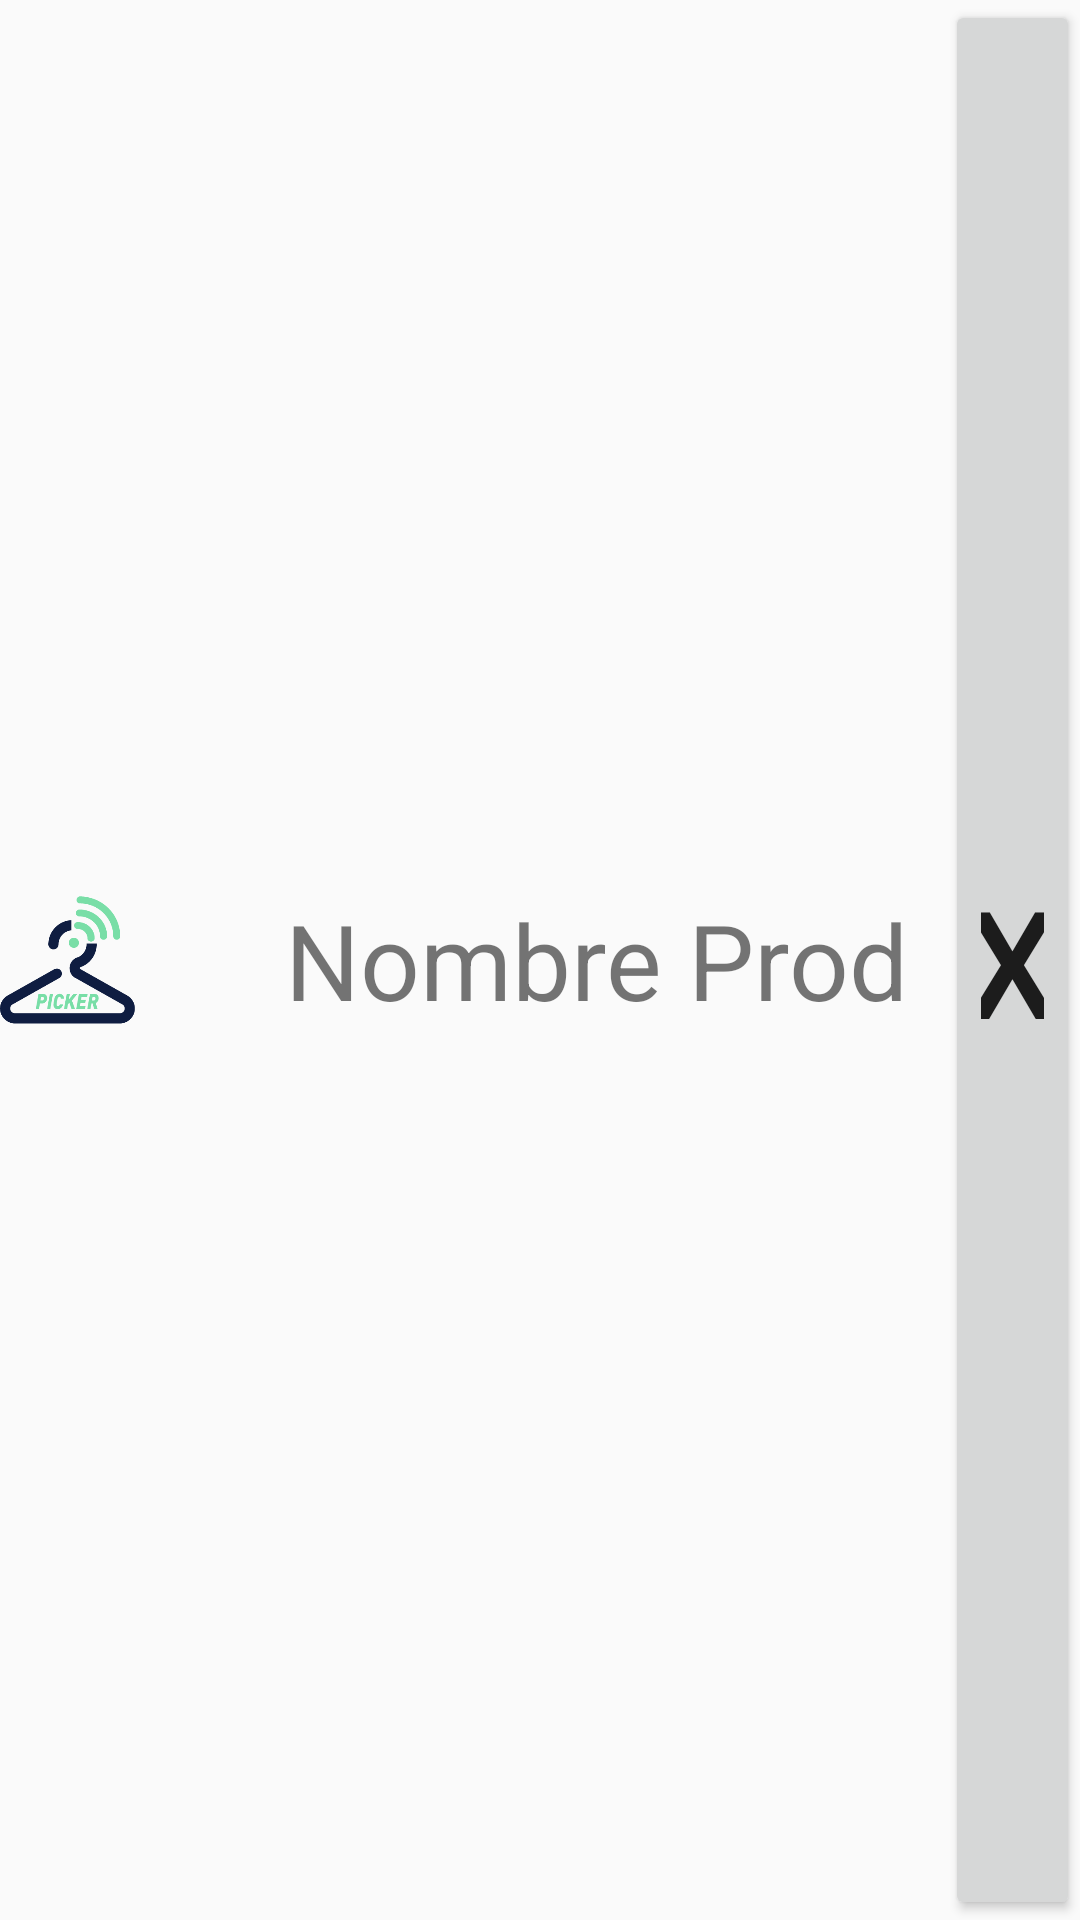

This screen was rendered from an Android layout file. Write that file and the resources it references.
<!-- AndroidManifest.xml: application theme AppTheme -->
<!-- res/layout/fila_producto_probador.xml -->
<?xml version="1.0" encoding="utf-8"?>
<LinearLayout xmlns:android="http://schemas.android.com/apk/res/android"
    android:orientation="horizontal"
    android:layout_width="match_parent"
    android:layout_height="130dp">
    <ImageView
        android:id="@+id/img_fila_producto_probador"
        android:layout_width="0dp"
        android:layout_height="match_parent"
        android:layout_weight="1"
        android:src="@drawable/logo"/>
    <RelativeLayout
        android:layout_width="0dp"
        android:layout_height="match_parent"
        android:layout_weight="6">
        <TextView
            android:id="@+id/nombre_prod_fila_probador"
            android:layout_width="wrap_content"
            android:layout_height="wrap_content"
            android:text="Nombre Prod"
            android:layout_centerVertical="true"
            android:layout_marginLeft="50dp"
            android:textSize="35sp"/>
        <TextView
            android:id="@+id/precio_fila_producto_probador"
            android:layout_width="wrap_content"
            android:layout_height="wrap_content"
            android:text="$000.000"
            android:layout_toRightOf="@+id/nombre_prod_fila_probador"
            android:layout_centerVertical="true"
            android:layout_marginLeft="50dp"
            android:textSize="35sp"/>
        <ImageView
            android:id="@+id/img_producto_es_picker"
            android:layout_width="wrap_content"
            android:layout_height="wrap_content"
            android:layout_alignParentRight="true"
            android:layout_toRightOf="@+id/precio_fila_producto_probador"
            android:layout_margin="20dp"
            android:src="@drawable/logo"/>
    </RelativeLayout>
    <LinearLayout
        android:layout_width="0dp"
        android:layout_height="match_parent"
        android:layout_weight="1">
        <Button
            android:layout_width="match_parent"
            android:layout_height="match_parent"
            android:text="X"
            android:textSize="50sp"/>
    </LinearLayout>
</LinearLayout>
<!-- resources referenced by this layout -->
<resources>
  <!-- drawable logo: png bitmap (drawable, 8916 bytes) -->
  <style name="AppTheme" parent="Theme.AppCompat.Light.NoActionBar">
          
      </style>
</resources>
